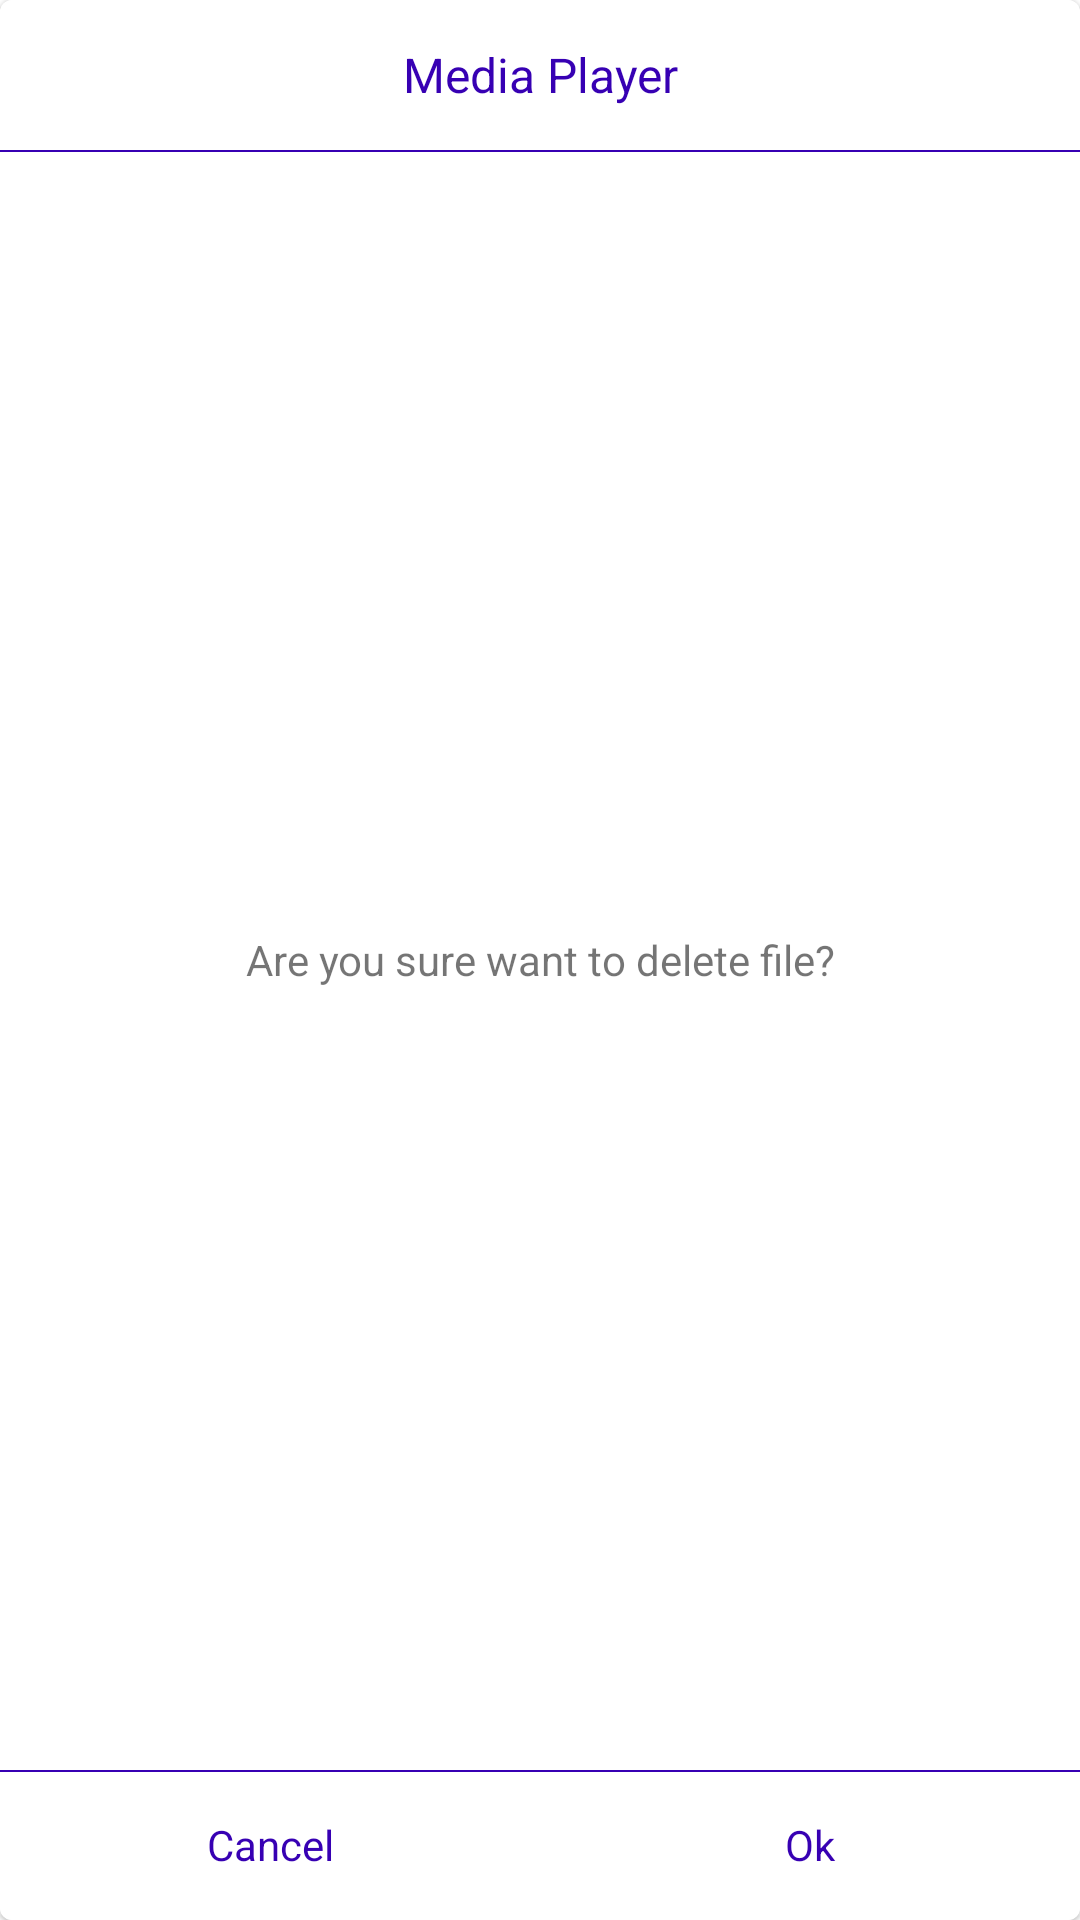

Produce the Android XML layout that renders to this screen, including the resource entries it uses.
<!-- AndroidManifest.xml: application theme Theme.MediaPlayer -->
<!-- res/layout/dialog_layout.xml -->
<?xml version="1.0" encoding="utf-8"?>
<com.google.android.material.card.MaterialCardView xmlns:android="http://schemas.android.com/apk/res/android"
    android:layout_width="match_parent"
    android:layout_height="180dp"
    android:background="@drawable/rounded_bg">

    <RelativeLayout
        android:layout_width="match_parent"
        android:layout_height="match_parent"
        android:background="@color/white">
        <TextView
            android:layout_width="match_parent"
            android:layout_height="50dp"
            android:layout_alignParentTop="true"
            android:gravity="center"
            android:text="@string/app_name"
            android:textColor="@color/purple_700"
            android:textSize="16sp"
            android:id="@+id/title"/>
        <View
            android:layout_width="match_parent"
            android:layout_height="0.5dp"
            android:background="@color/purple_700"
            android:layout_below="@+id/title"
            android:id="@+id/d1"/>
        <TextView
            android:layout_width="match_parent"
            android:layout_height="match_parent"
            android:layout_below="@+id/title"
            android:layout_above="@+id/controller"
            android:gravity="center"
            android:id="@+id/msg"
            android:text="@string/are_you_sure_want_to_delete_file"
            android:padding="16dp"/>
        <View
            android:layout_width="match_parent"
            android:layout_height="0.5dp"
            android:background="@color/purple_700"
            android:layout_below="@+id/msg"
            android:id="@+id/md"/>
        <LinearLayout
            android:layout_width="match_parent"
            android:layout_height="wrap_content"
            android:layout_alignParentBottom="true"
            android:id="@+id/controller"
            android:orientation="horizontal">
            <TextView
                android:layout_width="match_parent"
                android:layout_height="50dp"
                android:layout_weight="1"
                android:text="@string/cancel"
                android:gravity="center"
                android:background="?attr/selectableItemBackground"
                android:clickable="true"
                android:focusable="true"
                android:textColor="@color/purple_700"
                android:id="@+id/cancel"/>
            <TextView
                android:layout_width="match_parent"
                android:layout_height="40dp"
                android:layout_weight="1"
                android:text="@string/ok"
                android:gravity="center"
                android:background="?attr/selectableItemBackground"
                android:clickable="true"
                android:focusable="true"
                android:textColor="@color/purple_700"
                android:id="@+id/ok"/>
        </LinearLayout>
    </RelativeLayout>

</com.google.android.material.card.MaterialCardView>
<!-- resources referenced by this layout -->
<resources>
  <color name="purple_700">#FF3700B3</color>
  <color name="white">#FFFFFFFF</color>
  <!-- drawable rounded_bg (drawable) -->
  <?xml version="1.0" encoding="UTF-8"?>
  <shape xmlns:android="http://schemas.android.com/apk/res/android">
      <solid android:color="#ffffffff"/>
      <corners android:radius="10dp" />
  </shape>
  <string name="app_name">Media Player</string>
  <string name="are_you_sure_want_to_delete_file">Are you sure want to delete file?</string>
  <string name="cancel">Cancel</string>
  <string name="ok">Ok</string>
  <style name="Theme.MediaPlayer" parent="Theme.MaterialComponents.DayNight.NoActionBar">
          
          <item name="colorPrimary">@color/purple_500</item>
          <item name="colorPrimaryVariant">@color/purple_700</item>
          <item name="colorOnPrimary">@color/white</item>
          
          <item name="colorSecondary">@color/teal_200</item>
          <item name="colorSecondaryVariant">@color/teal_700</item>
          <item name="colorOnSecondary">@color/black</item>
          
          <item name="android:statusBarColor" tools:targetApi="l">?attr/colorPrimaryVariant</item>
          
      </style>
  <color name="purple_500">#FF6200EE</color>
  <color name="teal_200">#FF03DAC5</color>
  <color name="teal_700">#FF018786</color>
  <color name="black">#FF000000</color>
</resources>
